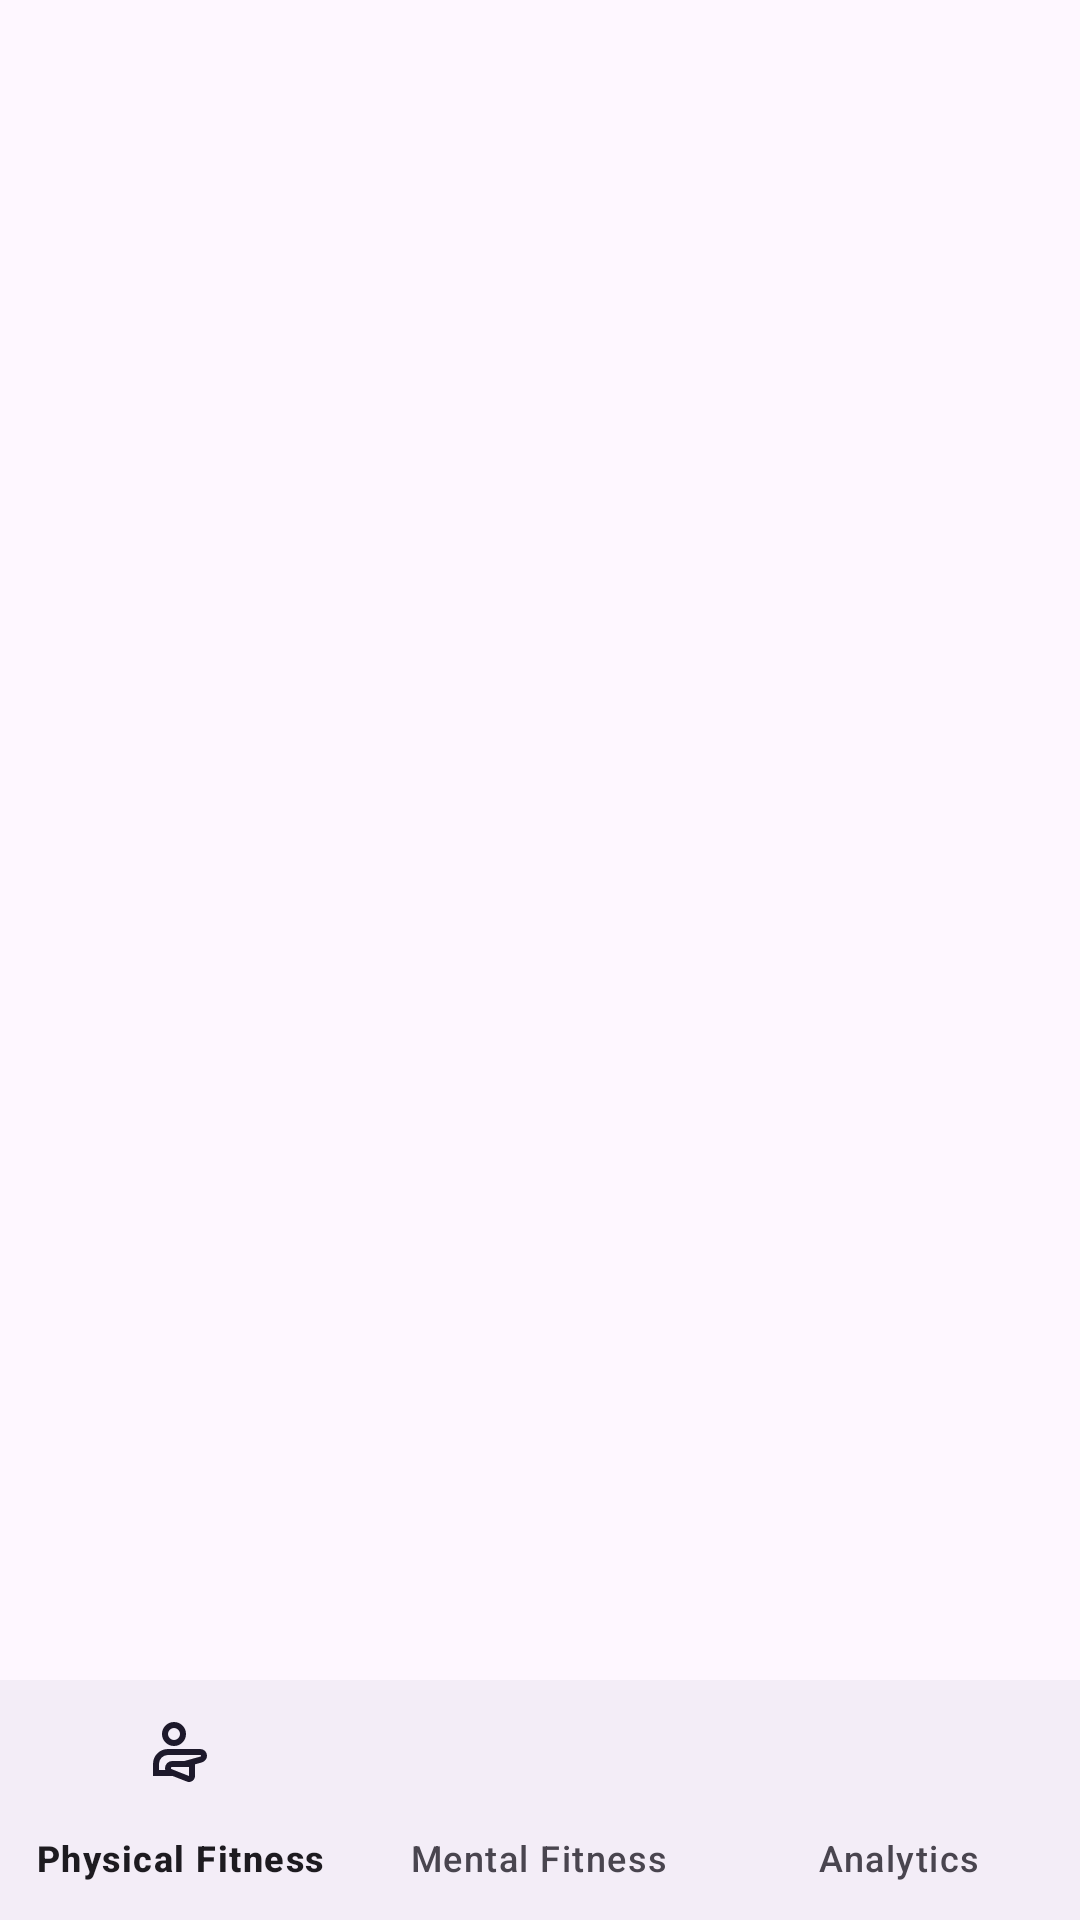

Produce the Android XML layout that renders to this screen, including the resource entries it uses.
<!-- AndroidManifest.xml: application theme Theme.AuraFit -->
<!-- res/layout/app_bar_main.xml -->
<?xml version="1.0" encoding="utf-8"?>
<LinearLayout xmlns:android="http://schemas.android.com/apk/res/android"
    android:layout_width="match_parent"
    android:layout_height="match_parent"
    android:orientation="vertical"
    android:background="@android:color/transparent">

    <com.google.android.material.appbar.AppBarLayout
        android:layout_width="match_parent"
        android:layout_height="wrap_content"
        android:background="@android:color/transparent"
        android:elevation="0dp">

        <androidx.appcompat.widget.Toolbar
            android:id="@+id/toolbar"
            android:layout_width="match_parent"
            android:layout_height="?attr/actionBarSize"
            android:background="@android:color/transparent"
            android:elevation="0dp"/>

    </com.google.android.material.appbar.AppBarLayout>

    <include
        android:id="@+id/content_main"
        layout="@layout/content_main"/>

</LinearLayout>
<!-- res/layout/content_main.xml (included above) -->
<?xml version="1.0" encoding="utf-8"?>
<LinearLayout xmlns:android="http://schemas.android.com/apk/res/android"
    android:layout_width="match_parent"
    android:layout_height="match_parent"
    xmlns:app="http://schemas.android.com/apk/res-auto">

    <LinearLayout
        android:layout_width="match_parent"
        android:layout_height="match_parent"
        android:orientation="vertical">

        

        
        <FrameLayout
            android:id="@+id/nav_host_fragment"
            android:layout_width="match_parent"
            android:layout_height="0dp"
            android:layout_weight="1"
            app:layout_behavior="@string/appbar_scrolling_view_behavior" />

        <com.google.android.material.bottomnavigation.BottomNavigationView
            android:id="@+id/bottom_navigation"
            android:layout_width="match_parent"
            android:layout_height="wrap_content"
            android:layout_gravity="bottom"
            app:menu="@menu/bottom_nav_menu" />
    </LinearLayout>

</LinearLayout>
<!-- resources referenced by this layout -->
<resources>
  <style name="Theme.AuraFit" parent="Base.Theme.AuraFit" />
  <style name="Base.Theme.AuraFit" parent="Theme.Material3.DayNight.NoActionBar">
          
          <item name="android:statusBarColor">@color/light_deepblue</item>
      </style>
  <color name="light_deepblue">#6FC3C9EF</color>
</resources>
